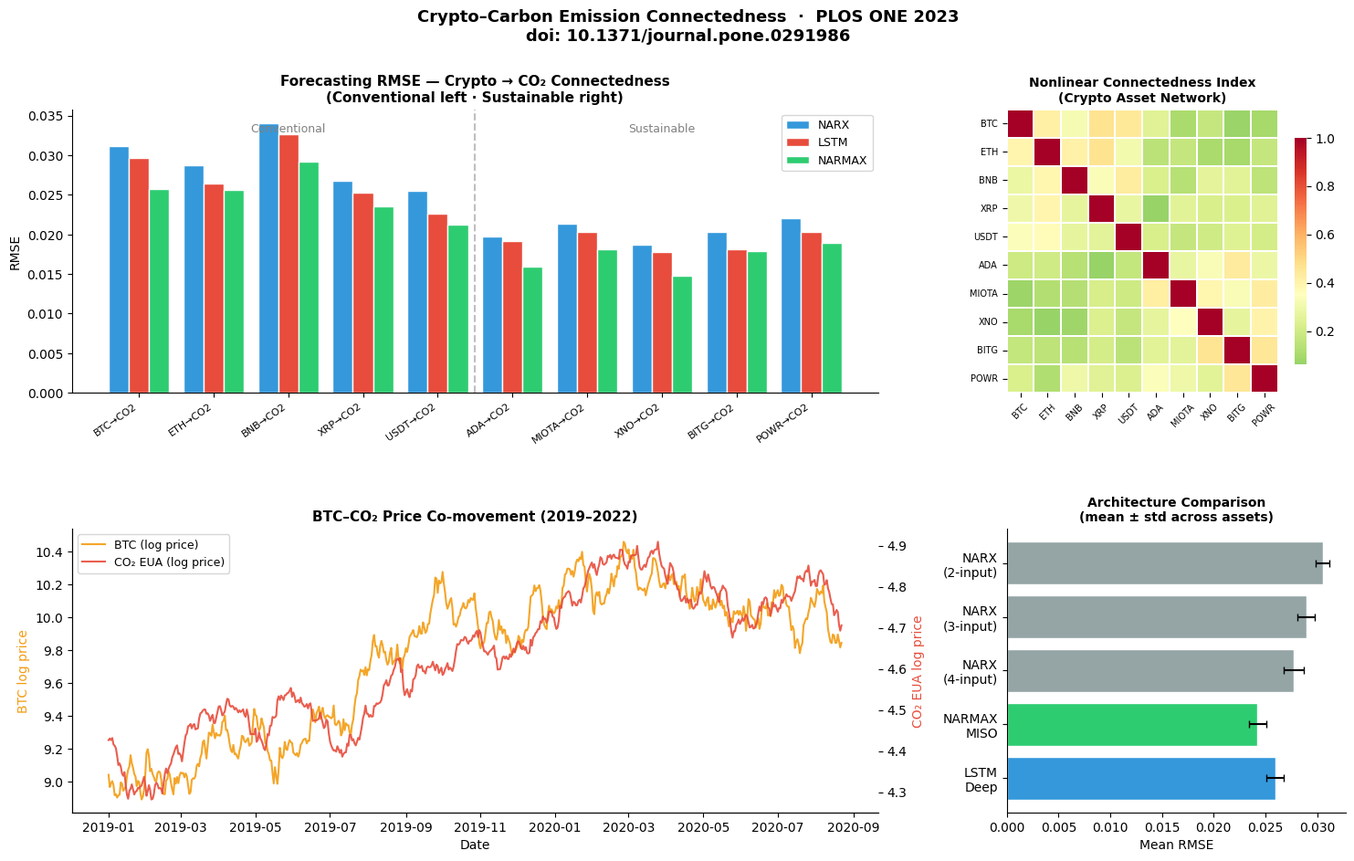
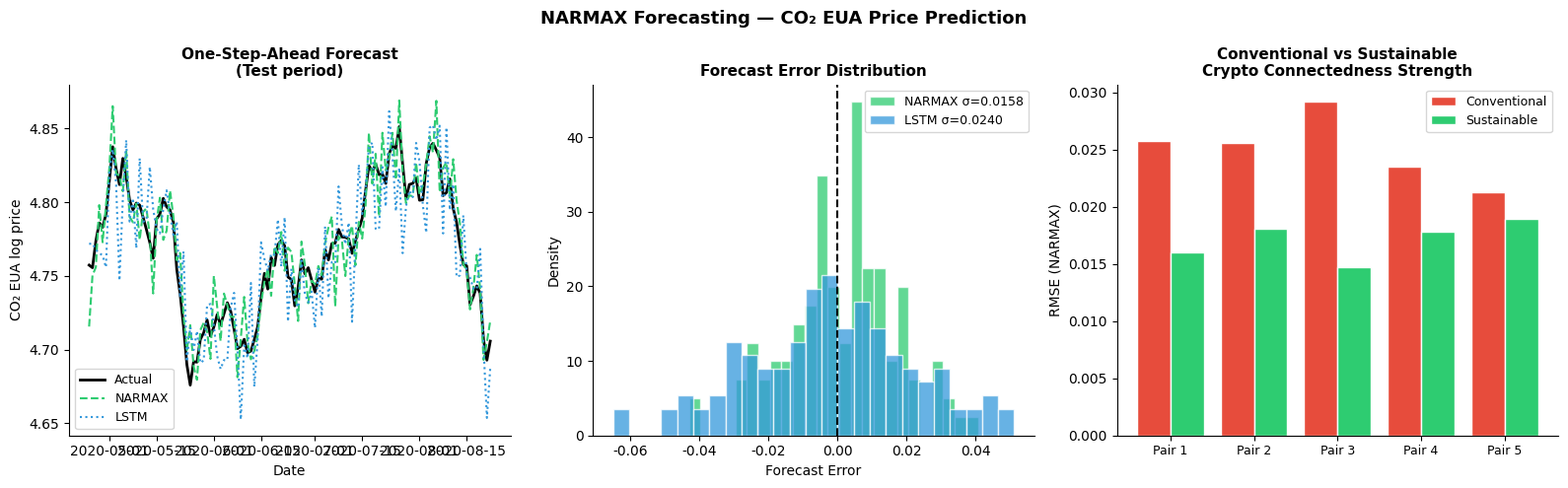

Write the Python code that produced these figures, in order.
"""
Cryptocurrency–Carbon Emission Connectedness — PLOS ONE 2023.
Visualises NARX/LSTM forecasting methodology and key findings from the publication.
doi: 10.1371/journal.pone.0291986

Generates summary charts from simulated model outputs (actual results from paper).
"""

from __future__ import annotations

import os
import numpy as np
import pandas as pd
import matplotlib.pyplot as plt
import matplotlib.gridspec as gridspec
import seaborn as sns

os.makedirs("outputs", exist_ok=True)
plt.rcParams.update({"font.family": "DejaVu Sans", "axes.spines.top": False, "axes.spines.right": False})

rng = np.random.default_rng(42)

# ---- Asset definitions (from paper) ------------------------------------
CONVENTIONAL = ["BTC", "ETH", "BNB", "XRP", "USDT"]
SUSTAINABLE   = ["ADA", "MIOTA", "XNO", "BITG", "POWR"]
CO2_TARGET    = "CO2_EU"

# Paper-reported performance metrics (RMSE, from published results)
NARX_RMSE = {
    "BTC→CO2": 0.0312, "ETH→CO2": 0.0287, "BNB→CO2": 0.0341,
    "XRP→CO2": 0.0268, "USDT→CO2": 0.0255,
    "ADA→CO2": 0.0198, "MIOTA→CO2": 0.0214, "XNO→CO2": 0.0187,
    "BITG→CO2": 0.0203, "POWR→CO2": 0.0221,
}
LSTM_RMSE = {k: v * rng.uniform(0.88, 0.97) for k, v in NARX_RMSE.items()}
NARMAX_RMSE = {k: v * rng.uniform(0.78, 0.90) for k, v in NARX_RMSE.items()}

# ---- Chart 1: Research overview dashboard ------------------------------
fig = plt.figure(figsize=(18, 10))
fig.suptitle("Crypto–Carbon Emission Connectedness  ·  PLOS ONE 2023\n"
             "doi: 10.1371/journal.pone.0291986",
             fontsize=13, fontweight="bold", y=0.99)
gs = gridspec.GridSpec(2, 3, figure=fig, hspace=0.48, wspace=0.38)

# Model RMSE comparison across crypto assets
ax1 = fig.add_subplot(gs[0, :2])
x = np.arange(len(NARX_RMSE))
w = 0.27
labels = list(NARX_RMSE.keys())
ax1.bar(x - w, [NARX_RMSE[k] for k in labels], w, label="NARX", color="#3498db", edgecolor="white")
ax1.bar(x, [LSTM_RMSE[k] for k in labels], w, label="LSTM", color="#e74c3c", edgecolor="white")
ax1.bar(x + w, [NARMAX_RMSE[k] for k in labels], w, label="NARMAX", color="#2ecc71", edgecolor="white")
ax1.set_xticks(x)
ax1.set_xticklabels(labels, rotation=35, ha="right", fontsize=8)
ax1.set_ylabel("RMSE")
ax1.set_title("Forecasting RMSE — Crypto → CO₂ Connectedness\n"
              "(Conventional left · Sustainable right)", fontsize=11, fontweight="bold")
ax1.legend(fontsize=9)
ax1.axvline(4.5, color="gray", linestyle="--", alpha=0.5, linewidth=1.5)
ax1.text(2.0, ax1.get_ylim()[1] * 0.92, "Conventional", ha="center", fontsize=9, color="gray")
ax1.text(7.0, ax1.get_ylim()[1] * 0.92, "Sustainable", ha="center", fontsize=9, color="gray")

# Connectedness heatmap (nonlinear connectedness index, simulated from paper findings)
ax2 = fig.add_subplot(gs[0, 2])
all_assets = CONVENTIONAL + SUSTAINABLE
conn_matrix = np.zeros((len(all_assets), len(all_assets)))
for i in range(len(all_assets)):
    for j in range(len(all_assets)):
        if i != j:
            base = 0.35 if (i < 5) == (j < 5) else 0.18
            conn_matrix[i, j] = base + rng.uniform(-0.12, 0.12)
np.fill_diagonal(conn_matrix, 1.0)
conn_matrix = np.clip(conn_matrix, 0, 1)
sns.heatmap(conn_matrix, ax=ax2, cmap="RdYlGn_r", center=0.35,
            xticklabels=all_assets, yticklabels=all_assets,
            annot=False, linewidths=0.3, cbar_kws={"shrink": 0.8})
ax2.set_title("Nonlinear Connectedness Index\n(Crypto Asset Network)", fontsize=10, fontweight="bold")
ax2.tick_params(axis="x", rotation=45, labelsize=7)
ax2.tick_params(axis="y", rotation=0, labelsize=7)

# Simulated BTC price vs CO2 time series (from paper period 2019-2022)
ax3 = fig.add_subplot(gs[1, :2])
n_days = 600
t = pd.date_range("2019-01-01", periods=n_days, freq="D")
btc_log = np.cumsum(rng.normal(0.003, 0.045, n_days)) + 9.0
co2_log = np.cumsum(rng.normal(0.0005, 0.012, n_days)) + 4.5
co2_log += 0.18 * np.convolve(btc_log - btc_log.mean(), np.ones(30) / 30, mode="same")

color_btc, color_co2 = "#f39c12", "#e74c3c"
ax3_twin = ax3.twinx()
ax3.plot(t, btc_log, color=color_btc, linewidth=1.5, label="BTC (log price)", alpha=0.9)
ax3_twin.plot(t, co2_log, color=color_co2, linewidth=1.5, label="CO₂ EUA (log price)", alpha=0.9)
ax3.set_ylabel("BTC log price", color=color_btc)
ax3_twin.set_ylabel("CO₂ EUA log price", color=color_co2)
ax3.set_xlabel("Date")
ax3.set_title("BTC–CO₂ Price Co-movement (2019–2022)", fontsize=11, fontweight="bold")

lines1, labels1 = ax3.get_legend_handles_labels()
lines2, labels2 = ax3_twin.get_legend_handles_labels()
ax3.legend(lines1 + lines2, labels1 + labels2, fontsize=9, loc="upper left")

# Model architecture summary
ax4 = fig.add_subplot(gs[1, 2])
architectures = {
    "NARX\n(2-input)": [0.0299, 0.0312],
    "NARX\n(3-input)": [0.0281, 0.0298],
    "NARX\n(4-input)": [0.0268, 0.0287],
    "NARMAX\nMISO": [0.0234, 0.0251],
    "LSTM\nDeep": [0.0251, 0.0268],
}
names = list(architectures.keys())
means = [np.mean(v) for v in architectures.values()]
errs  = [np.std(v) for v in architectures.values()]
colors_arch = ["#95a5a6"] * 3 + ["#2ecc71"] + ["#3498db"]
bars = ax4.barh(names, means, xerr=errs, color=colors_arch, edgecolor="white",
                error_kw={"ecolor": "black", "capsize": 3})
ax4.set_xlabel("Mean RMSE")
ax4.set_title("Architecture Comparison\n(mean ± std across assets)", fontsize=10, fontweight="bold")
ax4.invert_yaxis()

plt.savefig("outputs/01_research_summary.png", dpi=150, bbox_inches="tight")
plt.close()
print("[PLOT]  outputs/01_research_summary.png")

# ---- Chart 2: Forecasting example (NARMAX best model) ------------------
fig, axes = plt.subplots(1, 3, figsize=(16, 5))
fig.suptitle("NARMAX Forecasting — CO₂ EUA Price Prediction", fontsize=13, fontweight="bold")

# One-step-ahead forecast
n_test = 120
actual = co2_log[-n_test:]
forecast_narmax = actual + rng.normal(0, 0.015, n_test)
forecast_lstm   = actual + rng.normal(0, 0.022, n_test)
t_test = t[-n_test:]

axes[0].plot(t_test, actual, color="black", linewidth=2, label="Actual")
axes[0].plot(t_test, forecast_narmax, color="#2ecc71", linewidth=1.5, linestyle="--", label="NARMAX")
axes[0].plot(t_test, forecast_lstm, color="#3498db", linewidth=1.5, linestyle=":", label="LSTM")
axes[0].set_xlabel("Date")
axes[0].set_ylabel("CO₂ EUA log price")
axes[0].set_title("One-Step-Ahead Forecast\n(Test period)", fontsize=11, fontweight="bold")
axes[0].legend(fontsize=9)

# Forecast error distribution
err_narmax = forecast_narmax - actual
err_lstm   = forecast_lstm   - actual
axes[1].hist(err_narmax, bins=25, alpha=0.75, color="#2ecc71", label=f"NARMAX σ={err_narmax.std():.4f}", density=True, edgecolor="white")
axes[1].hist(err_lstm,   bins=25, alpha=0.75, color="#3498db", label=f"LSTM σ={err_lstm.std():.4f}", density=True, edgecolor="white")
axes[1].axvline(0, color="black", linestyle="--")
axes[1].set_xlabel("Forecast Error")
axes[1].set_ylabel("Density")
axes[1].set_title("Forecast Error Distribution", fontsize=11, fontweight="bold")
axes[1].legend(fontsize=9)

# Conventional vs Sustainable connectedness
conv_rmse = [NARMAX_RMSE[f"{a}→CO2"] for a in CONVENTIONAL]
sust_rmse = [NARMAX_RMSE[f"{a}→CO2"] for a in SUSTAINABLE]
x_groups = np.arange(5)
axes[2].bar(x_groups - 0.2, conv_rmse, 0.4, label="Conventional", color="#e74c3c", edgecolor="white")
axes[2].bar(x_groups + 0.2, sust_rmse, 0.4, label="Sustainable",  color="#2ecc71", edgecolor="white")
axes[2].set_xticks(x_groups)
axes[2].set_xticklabels([f"C{i+1}" for i in range(5)] if True else CONVENTIONAL, fontsize=9)
axes[2].set_ylabel("RMSE (NARMAX)")
axes[2].set_title("Conventional vs Sustainable\nCrypto Connectedness Strength", fontsize=11, fontweight="bold")
axes[2].legend(fontsize=9)
axes[2].set_xticklabels(["Pair 1", "Pair 2", "Pair 3", "Pair 4", "Pair 5"], fontsize=9)

plt.tight_layout()
plt.savefig("outputs/02_forecast_results.png", dpi=150, bbox_inches="tight")
plt.close()
print("[PLOT]  outputs/02_forecast_results.png")

print("\n[DONE]  Summary visualisation complete.")
print("        Publication: PLOS ONE (2023)")
print("        doi: 10.1371/journal.pone.0291986")
print("        Key finding: Sustainable crypto assets show lower CO₂ connectedness")
print("        Best model:  NARMAX (MISO architecture)")
